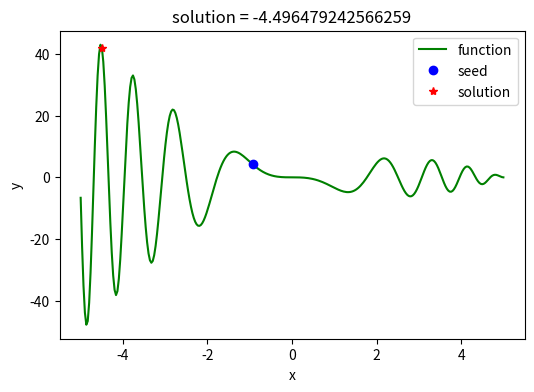

Source code (Python):
import numpy as np
import matplotlib.pyplot as plt
import random


class SA(object):

    def __init__(self, interval, tab='min', T_max=10000, T_min=1, iterMax=1000, rate=0.95):
        self.interval = interval                                    # 给定状态空间 - 即待求解空间
        self.T_max = T_max                                          # 初始退火温度 - 温度上限
        self.T_min = T_min                                          # 截止退火温度 - 温度下限
        self.iterMax = iterMax                                      # 定温内部迭代次数
        self.rate = rate                                            # 退火降温速度
        #############################################################
        self.x_seed = random.uniform(interval[0], interval[1])      # 解空间内的种子
        # 求解最大值还是最小值的标签: 'min' - 最小值；'max' - 最大值
        self.tab = tab.strip()
        #############################################################
        self.solve()                                                # 完成主体的求解过程
        self.display()                                              # 数据可视化展示

    def solve(self):
        temp = 'deal_' + self.tab                                   # 采用反射方法提取对应的函数
        if hasattr(self, temp):
            deal = getattr(self, temp)
        else:
            exit('>>>tab标签传参有误："min"|"max"<<<')
        x1 = self.x_seed
        T = self.T_max
        while T >= self.T_min:
            for i in range(self.iterMax):
                f1 = self.func(x1)
                delta_x = random.random() * 2 - 1
                # 将随机解束缚在给定状态空间内
                if x1 + delta_x >= self.interval[0] and x1 + delta_x <= self.interval[1]:
                    x2 = x1 + delta_x
                else:
                    x2 = x1 - delta_x
                f2 = self.func(x2)
                delta_f = f2 - f1
                x1 = deal(x1, x2, delta_f, T)
            T *= self.rate
        self.x_solu = x1                                            # 提取最终退火解

    def func(self, x):                                              # 状态产生函数 - 即待求解函数
        value = np.sin(x**2) * (x**2 - 5*x)
        return value

    def p_min(self, delta, T):                                      # 计算最小值时，容忍解的状态迁移概率
        probability = np.exp(-delta/T)
        return probability

    def p_max(self, delta, T):
        # 计算最大值时，容忍解的状态迁移概率
        probability = np.exp(delta/T)
        return probability

    def deal_min(self, x1, x2, delta, T):
        if delta < 0:                                               # 更优解
            return x2
        else:                                                       # 容忍解
            P = self.p_min(delta, T)
            if P > random.random():
                return x2
            else:
                return x1

    def deal_max(self, x1, x2, delta, T):
        if delta > 0:                                               # 更优解
            return x2
        else:                                                       # 容忍解
            P = self.p_max(delta, T)
            if P > random.random():
                return x2
            else:
                return x1

    def display(self):
        print('seed: {}\nsolution: {}'.format(self.x_seed, self.x_solu))
        plt.figure(figsize=(6, 4))
        x = np.linspace(self.interval[0], self.interval[1], 300)
        y = self.func(x)
        plt.plot(x, y, 'g-', label='function')
        plt.plot(self.x_seed, self.func(self.x_seed), 'bo', label='seed')
        plt.plot(self.x_solu, self.func(self.x_solu), 'r*', label='solution')
        plt.title('solution = {}'.format(self.x_solu))
        plt.xlabel('x')
        plt.ylabel('y')
        plt.legend()
        plt.savefig('SA.png', dpi=500)
        plt.show()
        plt.close()


if __name__ == '__main__':
    SA([-5, 5], 'max')
